35-way image classification set "data" from GitHub (centaurusgod/DeepLearningModelTrainingToolkit); label vocabulary: Black Bittern, Blue-eared Kingfisher, Blue-naped Pitta, Broad-billed Warbler, Cheer Pheasant, Chestnut Munia, Cinereous Vulture, Golden Babbler, goulds shortwing brachypteryx stellata, Great Bittern, Great Hornbill, Great Slaty Woodpecker, Indian Courser, Indian Grassbird, Indian Nightjar, Northern Pintail, Painted Stork, Purple Cochoa, Red-headed Trogon, Red-headed Vulture, Red-necked Falcon, Ruby-cheeked Sunbird, Rusty-fronted Barwing, Saker Falcon, Silver-eared Mesia, Slaty-legged Crake, Spot-bellied Eagle Owl, Sultan Tit, Swamp Francolin, Tawny-bellied Babbler, Thick-billed Green Pigeon, White-throated Bulbul, White-throated Bushchat, Yellow-rumped Honeyguide, Yellow-vented Warbler.

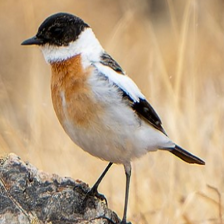
Label: White-throated Bushchat

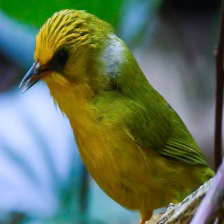
Label: Golden Babbler

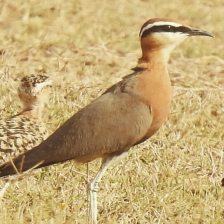
Label: Indian Courser

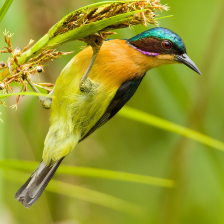
Label: Ruby-cheeked Sunbird

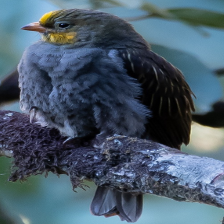
Label: Yellow-rumped Honeyguide

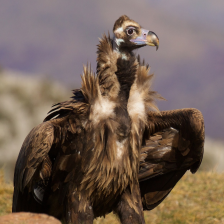
Label: Cinereous Vulture
